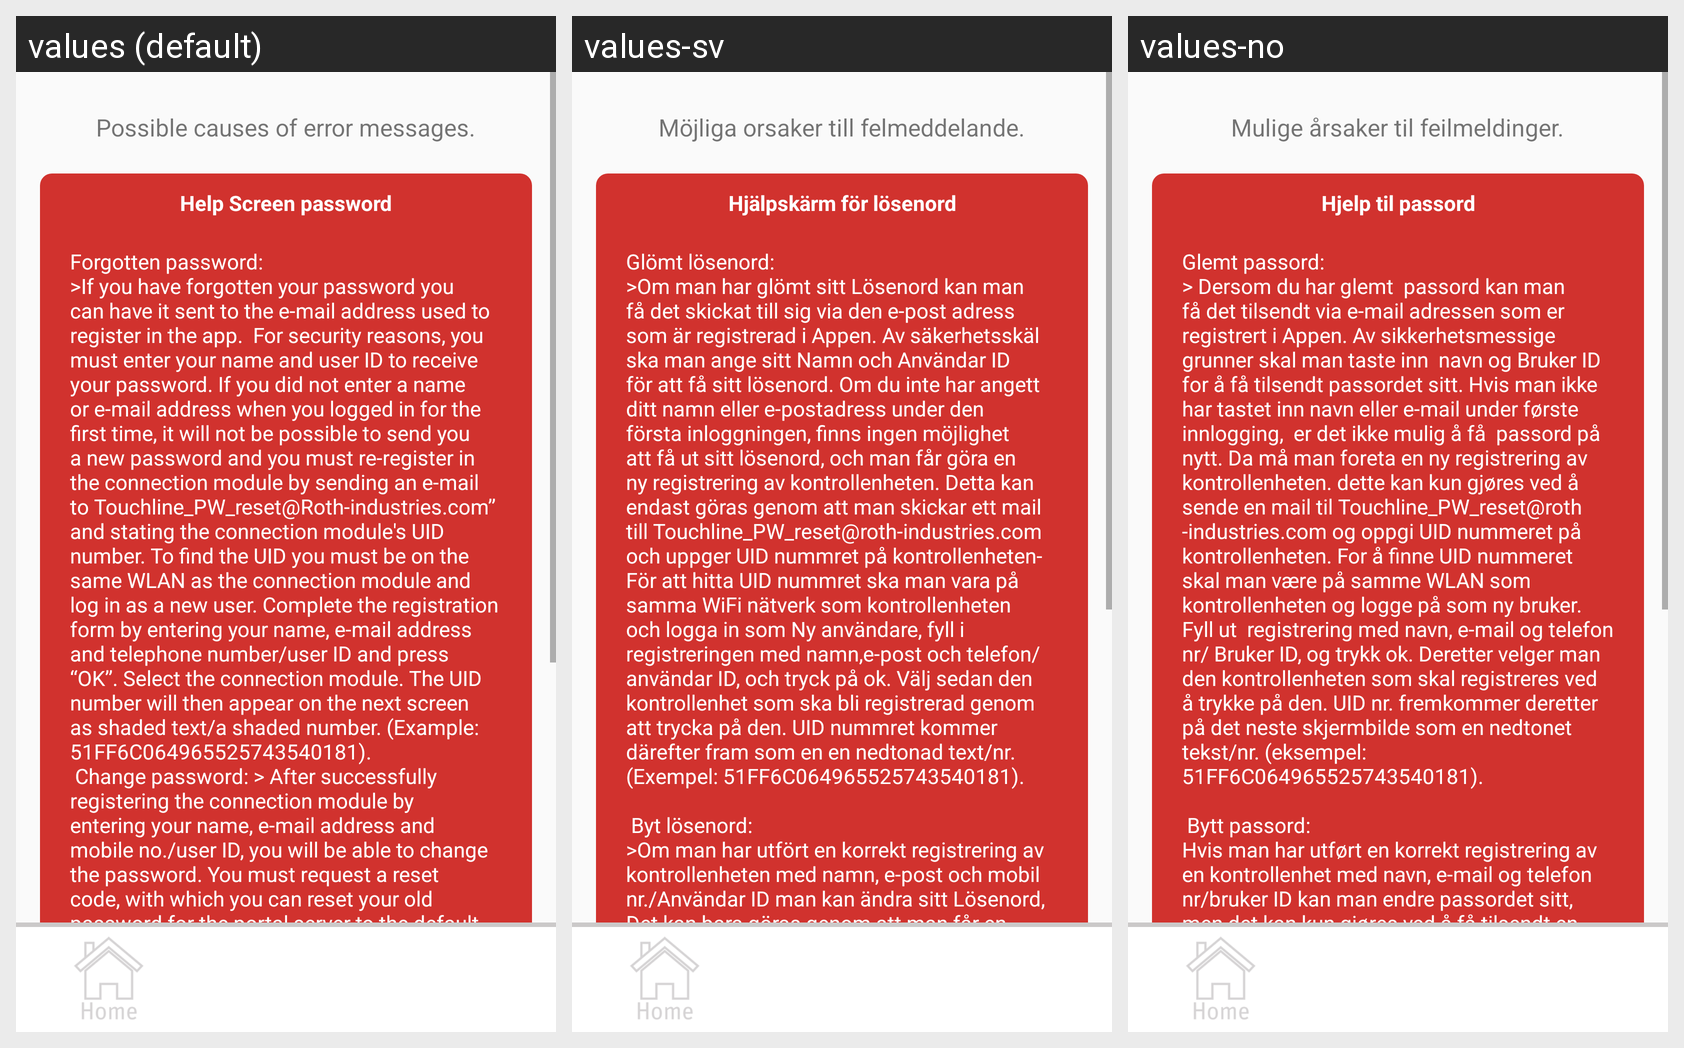

Here is an Android app screen in its default locale and in the app's own translations. Write out the translated-string differences for the strings that appear on this screen.
Android screen res/layout/activity_help_password.xml rendered under 3 locales, left to right: values (default), values-sv, values-no. Device: Nexus 5 (rendered at 1080×1920; each locale shown at half size, 540×960, under a caption strip naming it); theme AppTheme.
Other locales in the repository, not shown: values-da, values-de, values-es, values-fi, values-fr, values-nl, values-pl, values-pt, values-ro.
Strings drawn on this screen, with the default value and each locale's value (text and hints the layout hard-codes, and strings that could not be matched under every locale, appear in the picture but are not listed):

error
  values: Possible causes of error messages.
  values-sv: Möjliga orsaker till felmeddelande.
  values-no: Mulige årsaker til feilmeldinger.

help_pass
  values: Help Screen password
  values-sv: Hjälpskärm för lösenord
  values-no: Hjelp til passord

help_password
  values: Forgotten password:
      >If you have forgotten your password you can have it sent to the e-mail address used to register in the app.  For security reasons, you must enter your name and user ID to receive your password. If you did not enter a name or e-mail address when you logged in for the first time, it will not be possible to send you a new password and you must re-register in the connection …[clipped]
  values-sv: Glömt lösenord:
      >Om man har glömt sitt Lösenord kan man få det skickat till sig via den e-post adress som är registrerad i Appen. Av säkerhetsskäl ska man ange sitt Namn och Användar ID för att få sitt lösenord. Om du inte har angett ditt namn eller e-postadress under den första inloggningen, finns ingen möjlighet att få ut sitt lösenord, och man får göra en ny registrering av kontrollenheten. …[clipped]
  values-no: Glemt passord:
      > Dersom du har glemt  passord kan man få det tilsendt via e-mail adressen som er registrert i Appen. Av sikkerhetsmessige grunner skal man taste inn  navn og Bruker ID for å få tilsendt passordet sitt. Hvis man ikke har tastet inn navn eller e-mail under første innlogging,  er det ikke mulig å få  passord på nytt. Da må man foreta en ny registrering av kontrollenheten. dette kan …[clipped]
